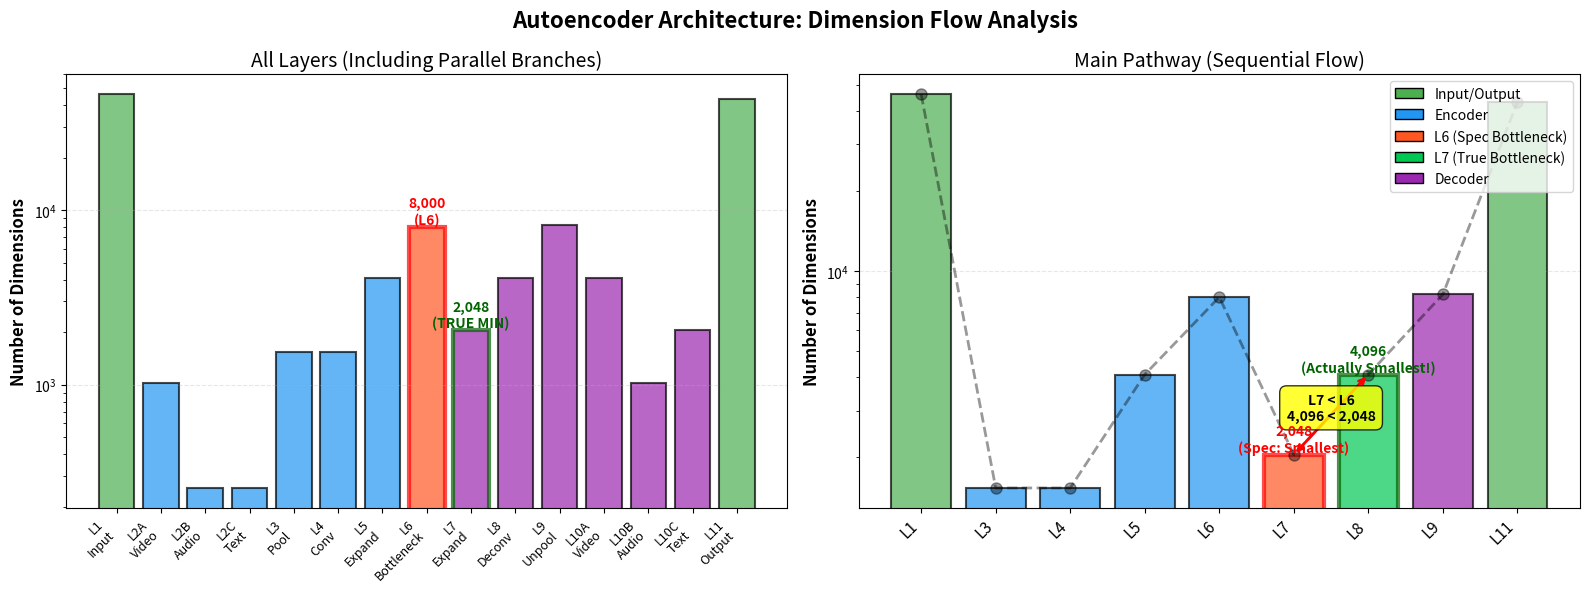

Write the Python code that produced this figure. (Note: this script raises an exception after producing the figure.)
"""
Visualize dimension flow through the autoencoder to identify bottleneck.
"""

import matplotlib.pyplot as plt
import numpy as np

# Define layer dimensions
layers = [
    ("L1\nInput", 46272, "input"),
    ("L2A\nVideo", 1024, "encoder"),
    ("L2B\nAudio", 256, "encoder"),
    ("L2C\nText", 256, "encoder"),
    ("L3\nPool", 1536, "encoder"),
    ("L4\nConv", 1536, "encoder"),
    ("L5\nExpand", 4096, "encoder"),
    ("L6\nBottleneck", 8000, "bottleneck"),
    ("L7\nExpand", 2048, "decoder"),
    ("L8\nDeconv", 4096, "decoder"),
    ("L9\nUnpool", 8192, "decoder"),
    ("L10A\nVideo", 4096, "decoder"),
    ("L10B\nAudio", 1024, "decoder"),
    ("L10C\nText", 2048, "decoder"),
    ("L11\nOutput", 43200, "output"),
]

# Extract main pathway (excluding parallel branches)
main_pathway = [
    ("L1", 46272),
    ("L3", 1536),  # After pooling all branches
    ("L4", 1536),
    ("L5", 4096),
    ("L6", 8000),  # Supposed bottleneck
    ("L7", 2048),  # Actually smallest!
    ("L8", 4096),
    ("L9", 8192),
    ("L11", 43200),
]

# Create figure
fig, (ax1, ax2) = plt.subplots(1, 2, figsize=(16, 6))

# Plot 1: All layers
fig.suptitle(
    "Autoencoder Architecture: Dimension Flow Analysis", fontsize=16, fontweight="bold"
)

positions = []
dims = []
colors = []
labels = []

color_map = {
    "input": "#4CAF50",
    "encoder": "#2196F3",
    "bottleneck": "#FF5722",
    "decoder": "#9C27B0",
    "output": "#4CAF50",
}

for i, (label, dim, layer_type) in enumerate(layers):
    positions.append(i)
    dims.append(dim)
    colors.append(color_map[layer_type])
    labels.append(label)

bars = ax1.bar(
    positions, dims, color=colors, alpha=0.7, edgecolor="black", linewidth=1.5
)
ax1.set_xticks(positions)
ax1.set_xticklabels(labels, rotation=45, ha="right", fontsize=9)
ax1.set_ylabel("Number of Dimensions", fontsize=12, fontweight="bold")
ax1.set_title("All Layers (Including Parallel Branches)", fontsize=14)
ax1.set_yscale("log")
ax1.grid(axis="y", alpha=0.3, linestyle="--")

# Highlight L6 and L7
for i, (label, dim, layer_type) in enumerate(layers):
    if "L6" in label:
        bars[i].set_edgecolor("red")
        bars[i].set_linewidth(3)
        ax1.text(
            i,
            dim,
            f"{dim:,}\n(L6)",
            ha="center",
            va="bottom",
            fontsize=10,
            fontweight="bold",
            color="red",
        )
    elif "L7" in label:
        bars[i].set_edgecolor("darkgreen")
        bars[i].set_linewidth(3)
        ax1.text(
            i,
            dim,
            f"{dim:,}\n(TRUE MIN)",
            ha="center",
            va="bottom",
            fontsize=10,
            fontweight="bold",
            color="darkgreen",
        )

# Plot 2: Main pathway only
main_positions = list(range(len(main_pathway)))
main_labels = [label for label, _ in main_pathway]
main_dims = [dim for _, dim in main_pathway]

# Color main pathway
main_colors = [
    (
        "#4CAF50"
        if i == 0 or i == len(main_pathway) - 1
        else (
            "#FF5722"
            if i == 5  # L6
            else (
                "#00C853"
                if i == 6  # L7 (true min)
                else "#2196F3" if i < 5 else "#9C27B0"
            )
        )
    )
    for i in range(len(main_pathway))
]

bars2 = ax2.bar(
    main_positions,
    main_dims,
    color=main_colors,
    alpha=0.7,
    edgecolor="black",
    linewidth=1.5,
)
ax2.set_xticks(main_positions)
ax2.set_xticklabels(main_labels, rotation=45, ha="right", fontsize=11)
ax2.set_ylabel("Number of Dimensions", fontsize=12, fontweight="bold")
ax2.set_title("Main Pathway (Sequential Flow)", fontsize=14)
ax2.set_yscale("log")
ax2.grid(axis="y", alpha=0.3, linestyle="--")

# Draw lines connecting points
ax2.plot(
    main_positions, main_dims, "k--", alpha=0.4, linewidth=2, marker="o", markersize=8
)

# Annotate bottleneck issue
l6_idx = 5
l7_idx = 6
ax2.annotate(
    "",
    xy=(l7_idx, main_dims[l7_idx]),
    xytext=(l6_idx, main_dims[l6_idx]),
    arrowprops=dict(arrowstyle="<->", color="red", lw=2),
)
ax2.text(
    (l6_idx + l7_idx) / 2,
    (main_dims[l6_idx] + main_dims[l7_idx]) / 2,
    f"L7 < L6\n{main_dims[l7_idx]:,} < {main_dims[l6_idx]:,}",
    ha="center",
    va="center",
    fontsize=10,
    fontweight="bold",
    bbox=dict(boxstyle="round,pad=0.5", facecolor="yellow", alpha=0.8),
)

# Highlight L6
bars2[l6_idx].set_edgecolor("red")
bars2[l6_idx].set_linewidth(3)
ax2.text(
    l6_idx,
    main_dims[l6_idx],
    f"{main_dims[l6_idx]:,}\n(Spec: Smallest)",
    ha="center",
    va="bottom",
    fontsize=10,
    fontweight="bold",
    color="red",
)

# Highlight L7
bars2[l7_idx].set_edgecolor("darkgreen")
bars2[l7_idx].set_linewidth(3)
ax2.text(
    l7_idx,
    main_dims[l7_idx],
    f"{main_dims[l7_idx]:,}\n(Actually Smallest!)",
    ha="center",
    va="bottom",
    fontsize=10,
    fontweight="bold",
    color="darkgreen",
)

# Add legend
from matplotlib.patches import Patch

legend_elements = [
    Patch(facecolor="#4CAF50", edgecolor="black", label="Input/Output"),
    Patch(facecolor="#2196F3", edgecolor="black", label="Encoder"),
    Patch(facecolor="#FF5722", edgecolor="black", label="L6 (Spec Bottleneck)"),
    Patch(facecolor="#00C853", edgecolor="black", label="L7 (True Bottleneck)"),
    Patch(facecolor="#9C27B0", edgecolor="black", label="Decoder"),
]
ax2.legend(handles=legend_elements, loc="upper right", fontsize=10)

plt.tight_layout()
plt.savefig(
    "/Users/<user>/giblet-responses/notes/dimension_flow.png",
    dpi=300,
    bbox_inches="tight",
)
print("Saved dimension flow visualization to: notes/dimension_flow.png")

# Print summary
print("\n" + "=" * 80)
print("BOTTLENECK ANALYSIS SUMMARY")
print("=" * 80)
print("\nMain Pathway Dimensions:")
for label, dim in main_pathway:
    marker = (
        " ★ SPEC BOTTLENECK"
        if label == "L6"
        else " ★ TRUE BOTTLENECK" if label == "L7" else ""
    )
    print(f"  {label}: {dim:>7,}{marker}")

print("\nISSUE:")
print(f"  Layer 6 = {main_pathway[5][1]:,} (spec says smallest)")
print(f"  Layer 7 = {main_pathway[6][1]:,} (actually smallest!)")
print(f"  Ratio: L7/L6 = {main_pathway[6][1]/main_pathway[5][1]:.3f}")
print("\n  ⚠️  Layer 6 is LARGER than Layer 7, violating bottleneck principle!")
print("=" * 80)
